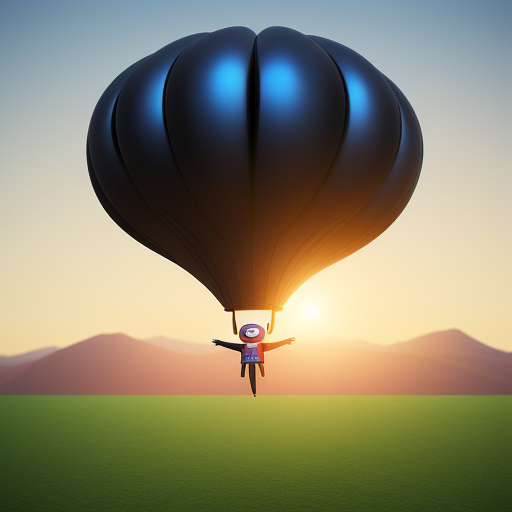
Generation parameters embedded in this image by AUTOMATIC1111 Stable Diffusion web UI or a fork of it (Forge, ...) (PNG 'parameters' text chunk):
abduction, hyper-realism, 3D rendering
Negative prompt: nude, bw, blurry, low res
Steps: 20, Sampler: Euler a, CFG scale: 7, Seed: 3481618372, Face restoration: CodeFormer, Size: 512x512, Model hash: 9aba26abdf, Model: deliberate_v2